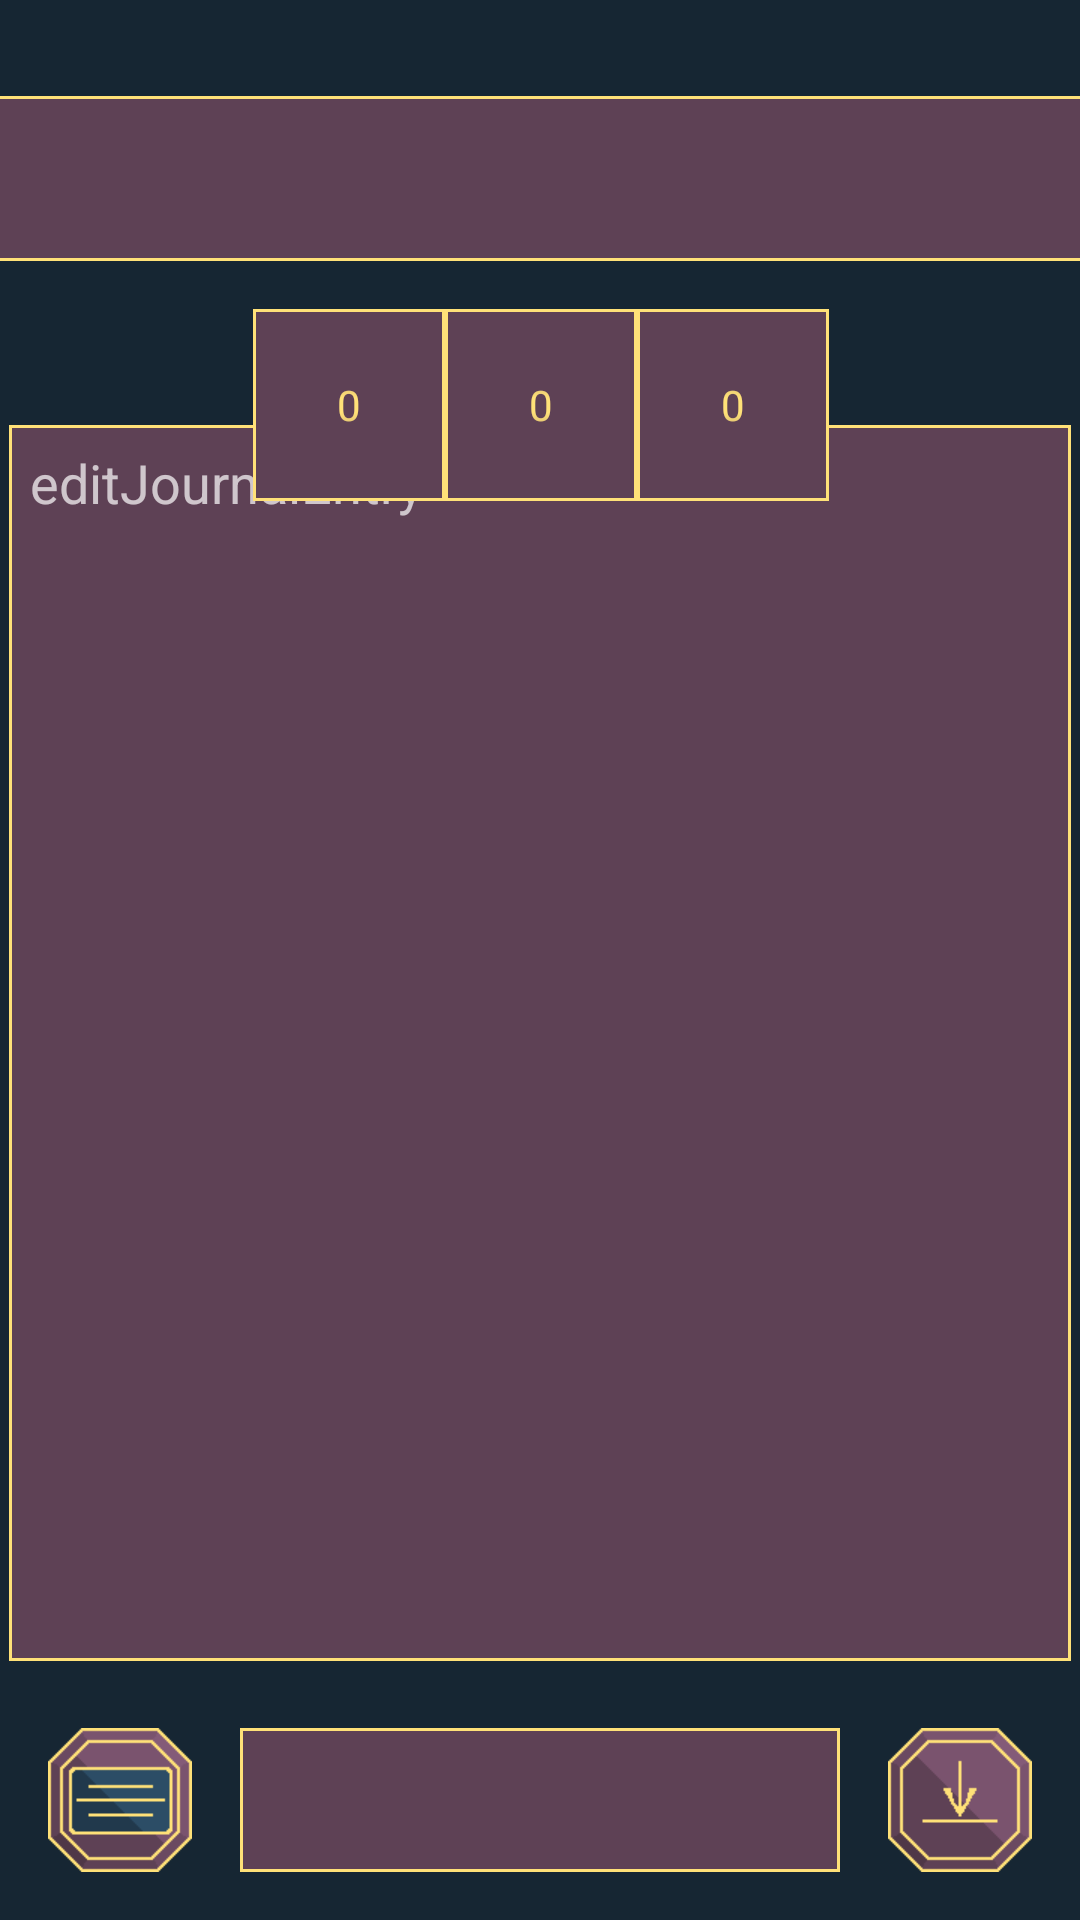

Produce the Android XML layout that renders to this screen, including the resource entries it uses.
<!-- AndroidManifest.xml: application theme Theme.AppCompat.NoActionBar -->
<!-- res/layout/spread_choice_spread.xml -->
<?xml version="1.0" encoding="utf-8"?>
<androidx.constraintlayout.widget.ConstraintLayout
    xmlns:android="http://schemas.android.com/apk/res/android"
    xmlns:app="http://schemas.android.com/apk/res-auto"
    xmlns:tools="http://schemas.android.com/tools"
    android:scaleType="centerCrop"
    android:background="#162633"
    android:layout_width="match_parent"
    android:layout_height="match_parent">

    <ImageView
        android:id="@+id/card5"
        android:layout_width="56dp"
        android:layout_height="96dp"
        android:layout_marginStart="20dp"
        android:layout_marginLeft="20dp"
        android:layout_marginBottom="16dp"
        android:adjustViewBounds="true"
        android:background="@drawable/image_icon_border"
        android:cropToPadding="true"
        android:scaleType="fitCenter"
        app:layout_constraintBottom_toTopOf="@+id/card1"
        app:layout_constraintStart_toEndOf="@+id/card6"
        app:srcCompat="@drawable/back" />

    <ImageView
        android:id="@+id/card1"
        android:layout_width="56dp"
        android:layout_height="96dp"
        android:layout_marginTop="140dp"
        android:adjustViewBounds="true"
        android:background="@drawable/image_icon_border"
        android:cropToPadding="true"
        android:scaleType="fitCenter"
        app:layout_constraintBottom_toBottomOf="parent"
        app:layout_constraintEnd_toEndOf="parent"
        app:layout_constraintHorizontal_bias="0.397"
        app:layout_constraintStart_toStartOf="parent"
        app:layout_constraintTop_toBottomOf="@+id/editDateM"
        app:layout_constraintVertical_bias="0.0"
        app:srcCompat="@drawable/back" />

    <ImageView
        android:id="@+id/card6"
        android:layout_width="56dp"
        android:layout_height="96dp"
        android:layout_marginStart="20dp"
        android:layout_marginLeft="20dp"
        android:adjustViewBounds="true"
        android:background="@drawable/image_icon_border"
        android:cropToPadding="true"
        android:scaleType="fitCenter"
        app:layout_constraintStart_toEndOf="@+id/card1"
        app:layout_constraintTop_toTopOf="@+id/card1"
        app:srcCompat="@drawable/back" />

    <ImageView
        android:id="@+id/card2"
        android:layout_width="56dp"
        android:layout_height="0dp"
        android:layout_marginEnd="20dp"
        android:layout_marginRight="20dp"
        android:layout_marginBottom="16dp"
        android:adjustViewBounds="true"
        android:background="@drawable/image_icon_border"
        android:cropToPadding="true"
        android:scaleType="fitCenter"
        app:layout_constraintBottom_toTopOf="@+id/card1"
        app:layout_constraintEnd_toStartOf="@+id/card1"
        app:srcCompat="@drawable/back" />

    <ImageView
        android:id="@+id/card3"
        android:layout_width="56dp"
        android:layout_height="96dp"
        android:layout_marginTop="16dp"
        android:adjustViewBounds="true"
        android:background="@drawable/image_icon_border"
        android:cropToPadding="true"
        android:scaleType="fitCenter"
        app:layout_constraintStart_toStartOf="@+id/card2"
        app:layout_constraintTop_toBottomOf="@+id/card1"
        app:srcCompat="@drawable/back" />

    <ImageView
        android:id="@+id/card4"
        android:layout_width="56dp"
        android:layout_height="96dp"
        android:layout_marginTop="16dp"
        android:adjustViewBounds="true"
        android:background="@drawable/image_icon_border"
        android:cropToPadding="true"
        android:scaleType="fitCenter"
        app:layout_constraintEnd_toEndOf="@+id/card5"
        app:layout_constraintTop_toBottomOf="@+id/card1"
        app:srcCompat="@drawable/back" />

    <EditText
        android:id="@+id/editQuestion"
        android:scrollHorizontally="true"
        android:singleLine="true"
        android:layout_width="375dp"
        android:layout_height="55dp"
        android:ems="10"
        android:hint="question"
        android:inputType="textPersonName"
        android:textColor="#FFE178"
        android:background="@drawable/image_icon_border"
        android:adjustViewBounds="true"
        android:cropToPadding="true"
        android:gravity="center_vertical"
        android:scaleType="fitCenter"
        android:textAlignment="center"
        app:layout_constraintEnd_toEndOf="@+id/displayQuestion"
        app:layout_constraintHorizontal_bias="0.0"
        app:layout_constraintStart_toStartOf="@+id/displayQuestion"
        app:layout_constraintTop_toTopOf="@+id/displayQuestion"
        tools:ignore="RtlCompat" />

    <TextView
        android:id="@+id/displayDate"
        android:layout_width="wrap_content"
        android:layout_height="wrap_content"
        android:layout_marginTop="16dp"
        android:adjustViewBounds="true"
        android:background="@drawable/image_icon_border"
        android:cropToPadding="true"
        android:ems="10"
        android:gravity="center_horizontal"
        android:hint="YYYY/MM/DD"
        android:scaleType="centerCrop"
        android:textAlignment="center"
        android:textColor="#FFE178"
        app:layout_constraintEnd_toEndOf="@+id/editQuestion"
        app:layout_constraintHorizontal_bias="0.494"
        app:layout_constraintStart_toStartOf="@+id/editQuestion"
        app:layout_constraintTop_toBottomOf="@+id/editQuestion" />

    <TextView
        android:id="@+id/displayQuestion"
        android:layout_width="375dp"
        android:layout_height="55dp"
        android:layout_marginTop="32dp"
        android:ems="10"
        android:gravity="center_vertical"
        android:textAlignment="center"
        android:textColor="#FFE178"
        android:background="@drawable/image_icon_border"
        android:adjustViewBounds="true"
        android:cropToPadding="true"
        android:textStyle="bold"
        app:autoSizeTextType="uniform"
        app:layout_constraintEnd_toEndOf="parent"
        app:layout_constraintStart_toStartOf="parent"
        app:layout_constraintTop_toTopOf="parent"
        tools:ignore="RtlCompat" />

    <TextView
        android:id="@+id/spreadName"
        android:layout_width="200dp"
        android:layout_height="48dp"
        android:textColor="#FFE178"
        android:textStyle="bold"
        android:background="@drawable/image_icon_border"
        android:adjustViewBounds="true"
        android:cropToPadding="false"
        android:gravity="center_vertical"
        android:scaleType="fitCenter"
        android:textAlignment="center"
        app:layout_constraintBottom_toBottomOf="@+id/journal"
        app:layout_constraintEnd_toStartOf="@+id/save"
        app:layout_constraintStart_toEndOf="@+id/journal"
        app:layout_constraintTop_toTopOf="@+id/journal"
        app:layout_constraintVertical_bias="0.50"
        tools:ignore="RtlCompat" />

    <ImageView
        android:id="@+id/save"
        android:layout_width="48dp"
        android:layout_height="48dp"
        android:layout_marginEnd="16dp"
        android:layout_marginRight="16dp"
        android:layout_marginBottom="16dp"
        android:textColor="#FFE178"
        app:layout_constraintBottom_toBottomOf="parent"
        app:layout_constraintEnd_toEndOf="parent"
        app:srcCompat="@drawable/save" />

    <ImageView
        android:id="@+id/journal"
        android:layout_width="48dp"
        android:layout_height="48dp"
        android:layout_marginStart="16dp"
        android:layout_marginLeft="16dp"
        android:layout_marginBottom="16dp"
        app:layout_constraintBottom_toBottomOf="parent"
        app:layout_constraintStart_toStartOf="parent"
        app:srcCompat="@drawable/journal" />

    <EditText
        android:id="@+id/editJournalEntry"
        android:layout_width="354dp"
        android:layout_height="412dp"
        android:adjustViewBounds="true"
        android:background="@drawable/image_icon_border"
        android:cropToPadding="true"
        android:ems="10"
        android:gravity="start|top"
        android:hint="editJournalEntry"
        android:inputType="textPersonName"
        android:scaleType="fitCenter"
        android:textColor="#FFE178"
        app:layout_constraintBottom_toTopOf="@+id/spreadName"
        app:layout_constraintEnd_toEndOf="parent"
        app:layout_constraintStart_toStartOf="parent"
        app:layout_constraintTop_toBottomOf="@+id/displayDate"
        app:layout_constraintVertical_bias="0.198" />

    <NumberPicker
        android:theme="@style/AppTheme.Picker"
        android:id="@+id/editDateY"
        android:layout_width="64dp"
        android:layout_height="64dp"
        android:background="@drawable/image_icon_border"
        android:ems="10"
        android:textColor="#FFE178"
        app:layout_constraintEnd_toStartOf="@+id/editDateM"
        app:layout_constraintTop_toTopOf="@+id/editDateM" />

    <NumberPicker
        android:theme="@style/AppTheme.Picker"
        android:id="@+id/editDateM"
        android:layout_width="64dp"
        android:layout_height="64dp"
        android:layout_marginTop="16dp"
        android:background="@drawable/image_icon_border"
        android:ems="10"
        android:textColor="#FFE178"
        app:layout_constraintEnd_toEndOf="@+id/editQuestion"
        app:layout_constraintStart_toStartOf="@+id/editQuestion"
        app:layout_constraintTop_toBottomOf="@+id/editQuestion" />

    <NumberPicker
        android:theme="@style/AppTheme.Picker"
        android:id="@+id/editDateD"
        android:layout_width="64dp"
        android:layout_height="64dp"
        android:background="@drawable/image_icon_border"
        android:ems="10"
        android:textColor="#FFE178"
        app:layout_constraintStart_toEndOf="@+id/editDateM"
        app:layout_constraintTop_toTopOf="@+id/editDateM" />

</androidx.constraintlayout.widget.ConstraintLayout>
<!-- resources referenced by this layout -->
<resources>
  <!-- drawable image_icon_border (drawable-v24) -->
  <?xml version="1.0" encoding="utf-8"?>
  <layer-list xmlns:android="http://schemas.android.com/apk/res/android">
      <item>
          <shape>
              <stroke
                  android:width="1dp"
                  android:color="#FFE178" />
              <padding
                  android:bottom="1dp"
                  android:left="1dp"
                  android:right="1dp"
                  android:top="1dp" />
          </shape>
      </item>
      <item>
          <shape>
              <stroke
                  android:width="4dp"
                  android:color="#5E4155" />
              <padding
                  android:bottom="3dp"
                  android:left="3dp"
                  android:right="3dp"
                  android:top="3dp" />
              
          </shape>
      </item>
      <item>
          <shape>
              <solid
                  android:color="#5E4155"
                  />
              <padding
                  android:bottom="3dp"
                  android:left="3dp"
                  android:right="3dp"
                  android:top="3dp" />
              
          </shape>
      </item>
  </layer-list>
  <!-- drawable journal: png bitmap (drawable-v24, 739 bytes) -->
  <!-- drawable save: png bitmap (drawable-v24, 789 bytes) -->
  <style name="AppTheme.Picker" parent="Theme.AppCompat.Light.NoActionBar">
          <item name="android:background">
              @drawable/number_picker_icon_border
          </item>
          <item name="android:textColorPrimary">
              #FFE178
          </item>
          <item name="colorControlNormal">
              #00000000
          </item>
      </style>
  <!-- drawable number_picker_icon_border (drawable-v24) -->
  <?xml version="1.0" encoding="utf-8"?>
  <layer-list xmlns:android="http://schemas.android.com/apk/res/android">
      <item>
          <shape>
              <stroke
                  android:width="1dp"
                  android:color="#FFE178" />
              <padding
                  android:bottom="1dp"
                  android:left="1dp"
                  android:right="1dp"
                  android:top="1dp" />
          </shape>
      </item>
      <item>
          <shape>
              <stroke
                  android:width="4dp"
                  android:color="#5E4155" />
              
          </shape>
      </item>
      <item>
          <shape>
              <solid
                  android:color="#5E4155"
                  />
              
          </shape>
      </item>
  </layer-list>
</resources>
